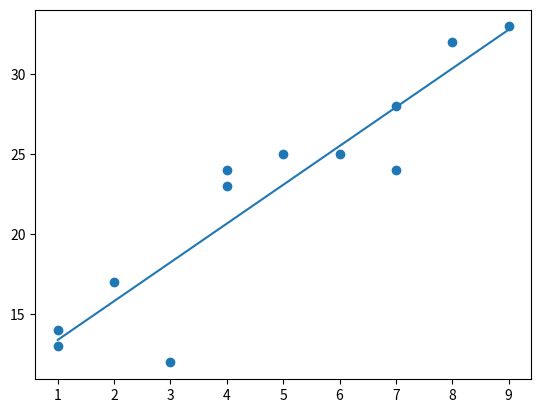

The matplotlib source for this figure:
import matplotlib.pyplot as plt
import numpy as np

# x = [1, 2, 3, 4, 5, 6]
# y = [2, 3.3, 2, 2.5, 4.5, 3.8]
# plt.plot(x, y)
# plt.show()

# python list vs numpy array

# #line
# x = np.array([1, 2, 3, 4, 5, 6])
# y = np.array([2, 3.3, 2, 2.5, 4.5, 3.8])
# plt.plot(x, y)
# plt.show()

# bar chart

# plt.bar(["Blue", "Red"], [2, 5])
# plt.show()

# # Drawing a histogram
# nums = [1, 1, 2, 3, 3, 3, 3, 3, 4, 5, 6, 6, 6, 7, 8, 8, 9,
#         10, 12, 12, 12, 12, 14, 18]
# _ = plt.hist(nums , color="red")
# _ = plt.xlabel('mehvat x')
# _ = plt.ylabel('Frequency')
# plt.show()

# Drawing a scatter plot

# plt.scatter([1,8,45],[35,83,96])
# # Adding a title
# plt.title("My Graph")
# plt.xlabel("tedad gheibat")
# plt.ylabel("معدل")
# plt.show()

# # Adding a legend
# plt.plot([1, 2, 3], label="blue", color="blue")  # add the label parameter here
# plt.plot([3, 2, 1], label="red", color="red")  # add the label parameter here
# plt.legend()  # to embed the legend
# plt.show()

# linear regression degree 1

# create data
x = np.array([1, 1, 2, 3, 4, 4, 5, 6, 7, 7, 8, 9])
y = np.array([13, 14, 17, 12, 23, 24, 25, 25, 24,
              28, 32, 33])

# create basic scatterplot
plt.scatter(x, y)
# obtain m (slope) and b(intercept) of linear regression line
m, b = np.polyfit(x, y, 1)
print(m, b)
# # to see the function that can represents data
# f = np.poly1d(m, a)

# add linear regression line to scatterplot
plt.plot(x, m * x + b)
plt.show()